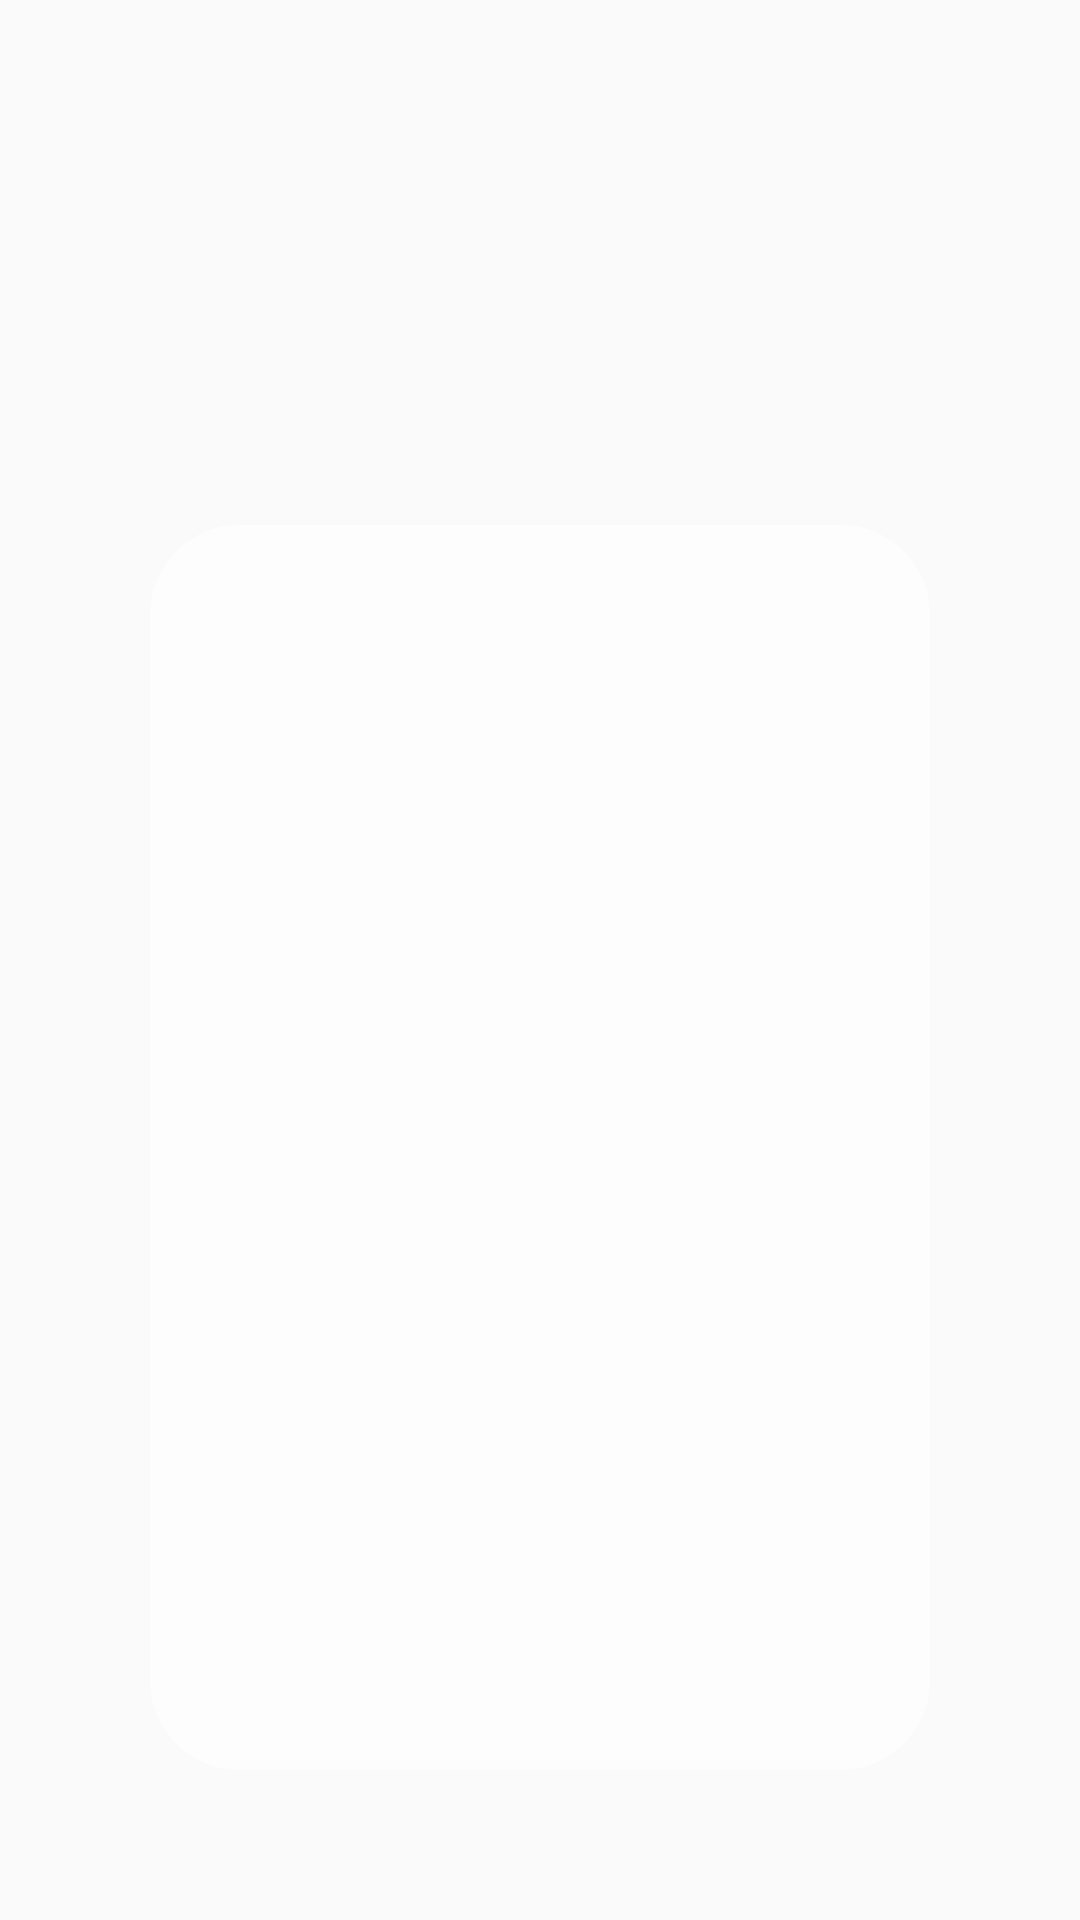

Here is an Android app screen rendered from its layout file. Give the layout XML and the strings, colors and styles it references.
<!-- AndroidManifest.xml: application theme AppTheme -->
<!-- res/layout/activity_leaderboard_.xml -->
<?xml version="1.0" encoding="utf-8"?>

<RelativeLayout xmlns:android="http://schemas.android.com/apk/res/android"
    xmlns:app="http://schemas.android.com/apk/res-auto"
    xmlns:tools="http://schemas.android.com/tools"
    android:layout_width="match_parent"
    android:layout_height="match_parent"
    tools:context=".Leaderboard_Activity">

    <ImageView
        android:id="@+id/Home_Background"
        android:layout_width="match_parent"
        android:layout_height="match_parent"
        android:contentDescription="@string/Leadreboard_Description"
        android:scaleType="centerCrop"
        app:srcCompat="@drawable/leaderboard_background" />

    <ListView
        android:layout_width="match_parent"
        android:layout_height="match_parent"
        android:layout_marginStart="50sp"
        android:layout_marginTop="175sp"
        android:layout_marginEnd="50sp"
        android:layout_marginBottom="50sp"
        android:background="@drawable/leaderboard_lview_bg" />

</RelativeLayout>
<!-- resources referenced by this layout -->
<resources>
  <!-- drawable leaderboard_lview_bg (drawable) -->
  <?xml version="1.0" encoding="utf-8"?>
  
  <selector xmlns:android="http://schemas.android.com/apk/res/android">
  
      <item>
          <shape android:shape="rectangle">
              <solid android:color="#AAFFFFFF" />
              <corners android:radius="30sp"/>
          </shape>
      </item>
  
  </selector>
  <string name="Leadreboard_Description">Leadrerboard Backgroung Image</string>
  <style name="AppTheme" parent="@style/Theme.AppCompat.Light.NoActionBar">
          <item name="android:windowNoTitle">true</item>
          <item name="android:windowActionBar">false</item>
          <item name="android:windowFullscreen">true</item>
          <item name="android:windowContentOverlay">@null</item>
      </style>
</resources>
